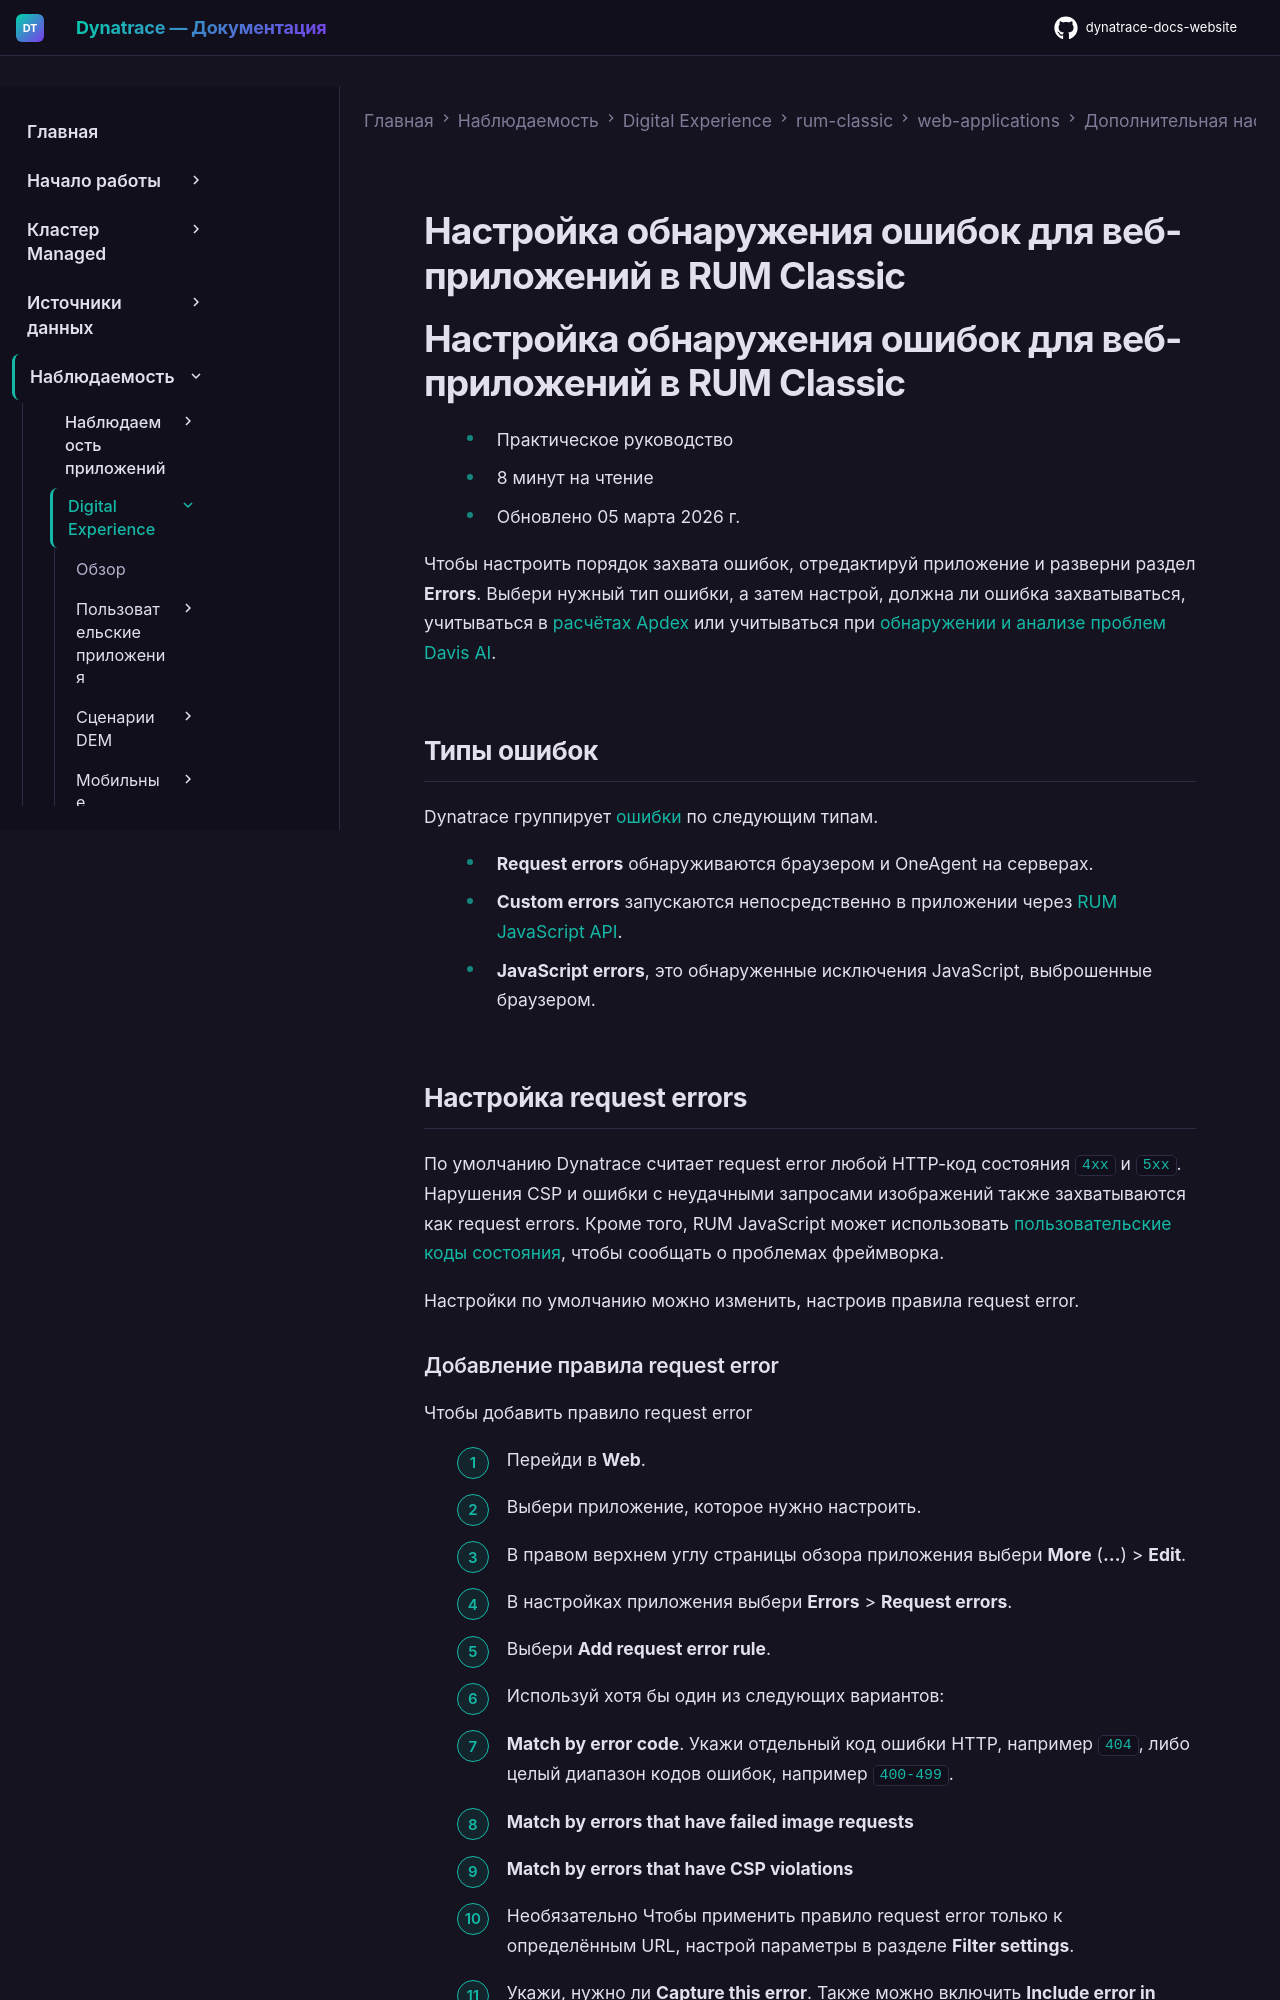

repository: Yerkebulan-Ardabayev/dynatrace-docs-website · page: managed-ru/observe/digital-experience/rum-classic/web-applications/additional-configuration/configure-errors/index.html · generator: mkdocs

---
title: Настройка обнаружения ошибок для веб-приложений в RUM Classic
source: https://docs.dynatrace.com/managed/observe/digital-experience/rum-classic/web-applications/additional-configuration/configure-errors
---

# Настройка обнаружения ошибок для веб-приложений в RUM Classic

# Настройка обнаружения ошибок для веб-приложений в RUM Classic

* Практическое руководство
* 8 минут на чтение
* Обновлено 05 марта 2026 г.

Чтобы настроить порядок захвата ошибок, отредактируй приложение и разверни раздел **Errors**. Выбери нужный тип ошибки, а затем настрой, должна ли ошибка захватываться, учитываться в [расчётах Apdex](/managed/observe/digital-experience/rum-classic/rum-concepts/scores-and-ratings/apdex-ratings "Узнай, как Dynatrace использует Apdex для измерения удовлетворённости пользователей производительностью приложения.") или учитываться при [обнаружении и анализе проблем Davis AI](/managed/dynatrace-intelligence "Узнай, как Davis® AI обнаруживает аномалии производительности, определяет первопричины и использует модели ИИ для адаптивных пороговых значений во всей среде.").

## Типы ошибок

Dynatrace группирует [ошибки](/managed/observe/digital-experience/rum-classic/rum-concepts/user-and-error-events#error "Узнай о пользовательских событиях и событиях ошибок, а также о типах таких событий, которые захватывает Dynatrace.") по следующим типам.

* **Request errors** обнаруживаются браузером и OneAgent на серверах.
* **Custom errors** запускаются непосредственно в приложении через [RUM JavaScript API](/managed/observe/digital-experience/rum-classic/web-applications/additional-configuration/customize-rum "Узнай, как настроить Real User Monitoring Classic с помощью JavaScript API.").
* **JavaScript errors**, это обнаруженные исключения JavaScript, выброшенные браузером.

## Настройка request errors

По умолчанию Dynatrace считает request error любой HTTP-код состояния `4xx` и `5xx`. Нарушения CSP и ошибки с неудачными запросами изображений также захватываются как request errors. Кроме того, RUM JavaScript может использовать [пользовательские коды состояния](#custom-status-codes), чтобы сообщать о проблемах фреймворка.

Настройки по умолчанию можно изменить, настроив правила request error.
